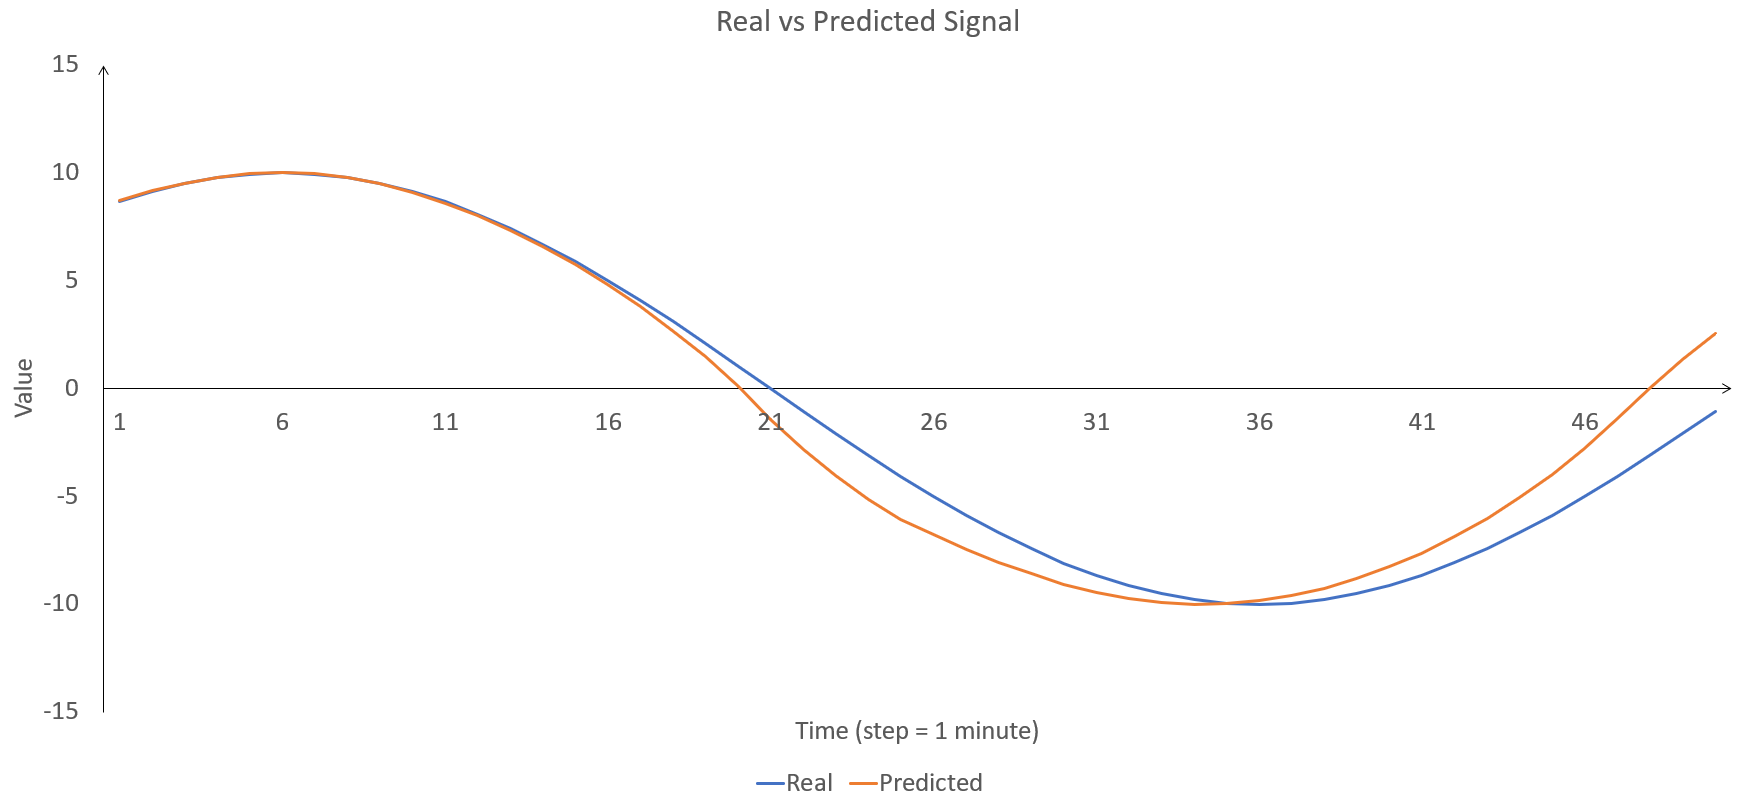

The file beside this chart, header and first rows:
Real, Predicted, Previous_measured, Mean_k_previous_measured
8.661, 8.715, 7.432, -4.022
9.136, 9.162, 8.091, -3.737
9.511, 9.528, 8.661, -3.234
9.782, 9.791, 9.136, -2.695
9.945, 9.952, 9.511, -2.127
10, 10.01, 9.782, -1.536
9.945, 9.949, 9.945, -0.9282
9.781, 9.782, 10, -0.31
9.51, 9.502, 9.945, 0.3115
9.135, 9.103, 9.781, 0.9297
8.659, 8.602, 9.51, 1.538
8.089, 8.008, 9.135, 2.129
7.43, 7.335, 8.659, 2.697
6.69, 6.577, 8.089, 3.235
5.876, 5.743, 7.43, 3.738
4.998, 4.817, 6.69, 4.2
4.066, 3.808, 5.876, 4.615
3.088, 2.658, 4.998, 4.981
2.077, 1.465, 4.066, 5.291
1.043, 0.09374, 3.088, 5.544
-0.00188, -1.447, 2.077, 5.736
-1.047, -2.824, 1.043, 5.865
-2.081, -4.033, -0.00188, 5.93
-3.092, -5.165, -1.047, 5.93
-4.069, -6.084, -2.081, 5.865
-5.002, -6.787, -3.092, 5.736
-5.879, -7.448, -4.069, 5.543
-6.693, -8.062, -5.002, 5.291
-7.433, -8.599, -5.879, 4.98
-8.091, -9.07, -6.693, 4.614
-8.661, -9.455, -7.433, 4.198
-9.136, -9.738, -8.091, 3.736
-9.511, -9.92, -8.661, 3.233
-9.782, -9.995, -9.136, 2.695
-9.945, -9.966, -9.511, 2.127
-10, -9.831, -9.782, 1.536
-9.945, -9.595, -9.945, 0.9279
-9.781, -9.251, -10, 0.3097
-9.51, -8.812, -9.945, -0.3119
-9.135, -8.271, -9.781, -0.9301
-8.659, -7.627, -9.51, -1.538
-8.089, -6.883, -9.135, -2.129
-7.43, -6.022, -8.659, -2.697
-6.69, -5.049, -8.089, -3.235
-5.876, -3.973, -7.43, -3.738
-4.998, -2.784, -6.69, -4.2
-4.065, -1.408, -5.876, -4.616
-3.088, 0.01048, -4.998, -4.981
-2.077, 1.334, -4.065, -5.292
-1.043, 2.564, -3.088, -5.544
